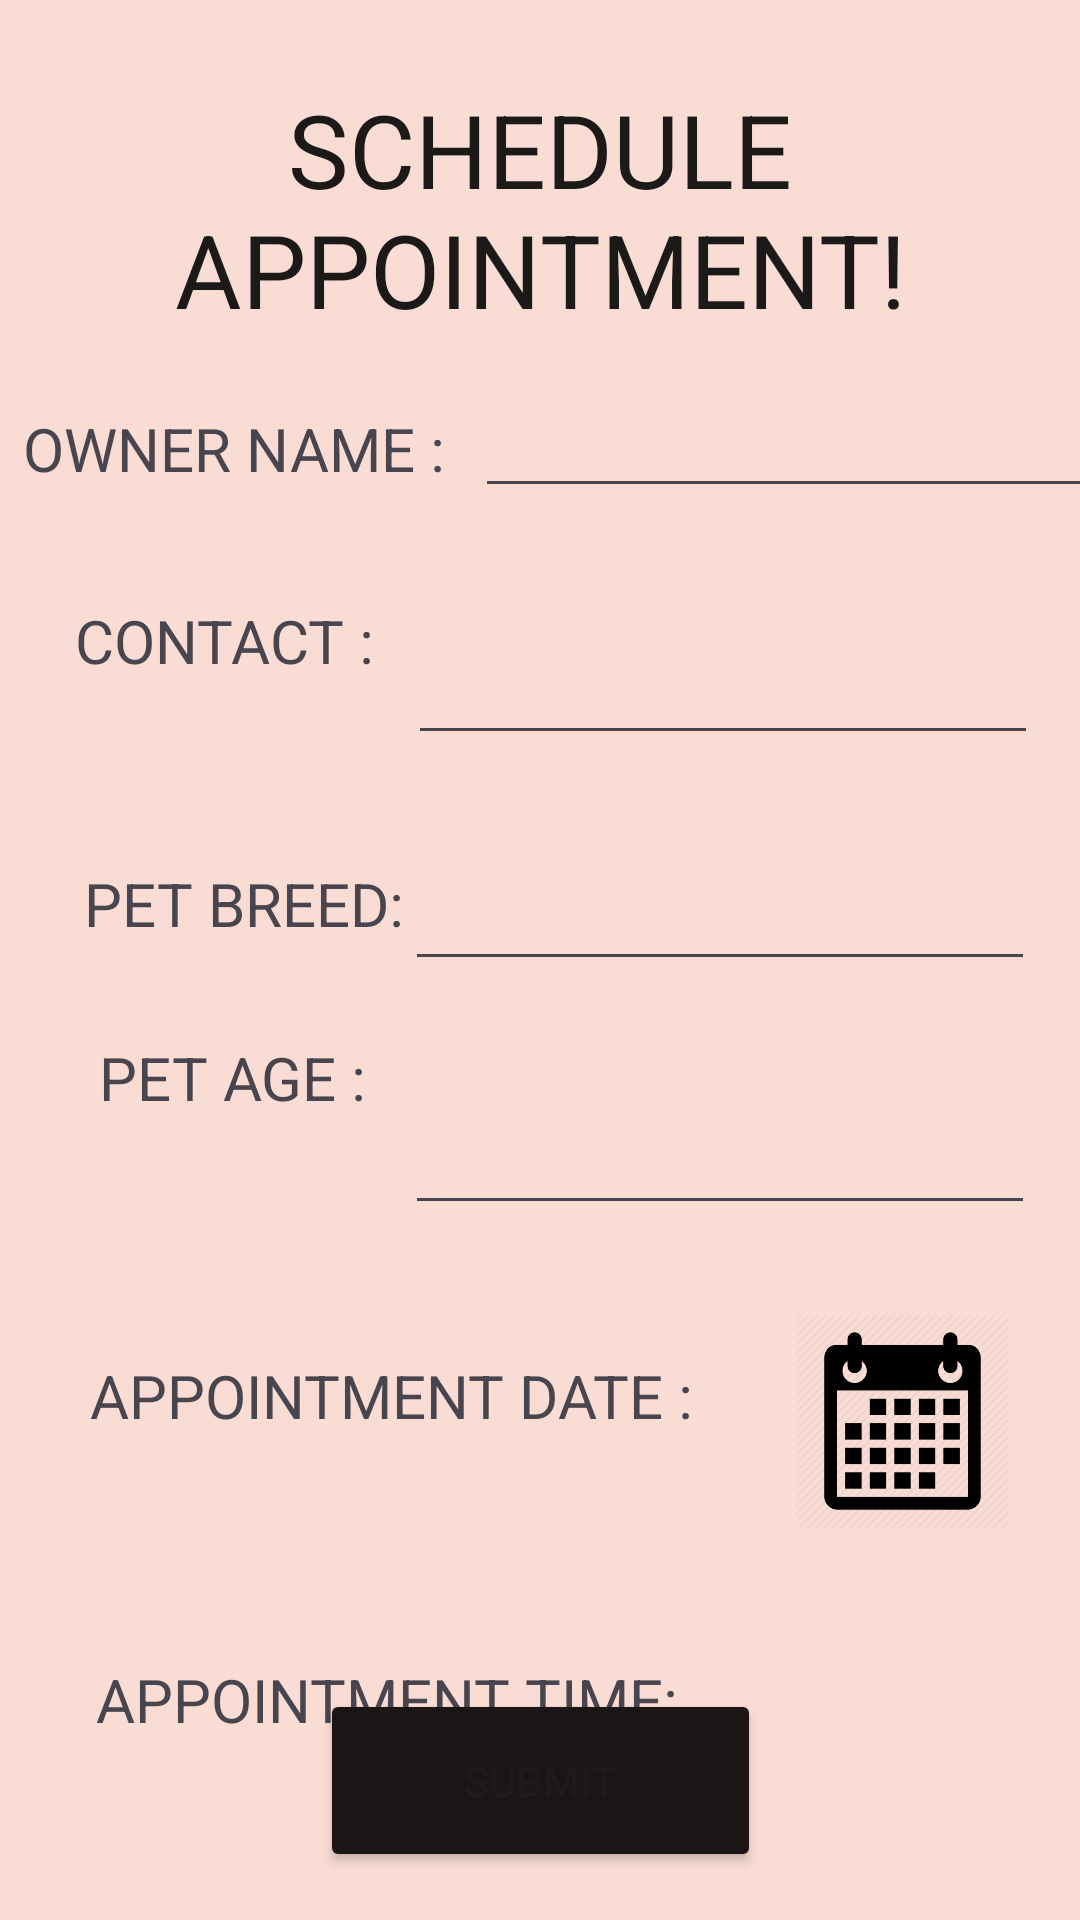

Write the Android layout XML for this screen, with the resource values it uses.
<!-- AndroidManifest.xml: application theme Theme.Appointment -->
<!-- res/layout/activity_appointment_view.xml -->
<?xml version="1.0" encoding="utf-8"?>
<androidx.constraintlayout.widget.ConstraintLayout xmlns:android="http://schemas.android.com/apk/res/android"
    xmlns:app="http://schemas.android.com/apk/res-auto"
    xmlns:tools="http://schemas.android.com/tools"
    android:id="@+id/main"
    android:layout_width="match_parent"
    android:layout_height="match_parent"
    android:background="#C8F8D5C9"
    tools:context=".MainActivity">

    <TextView
        android:id="@+id/textView14"
        android:layout_width="0dp"
        android:layout_height="0dp"
        android:layout_marginStart="33dp"
        android:layout_marginTop="27dp"
        android:layout_marginEnd="33dp"
        android:layout_marginBottom="16dp"
        android:text="SCHEDULE APPOINTMENT!"
        android:textAlignment="center"
        android:textColor="#F6141212"
        android:textSize="34sp"
        app:layout_constraintBottom_toTopOf="@+id/textView15"
        app:layout_constraintEnd_toEndOf="parent"
        app:layout_constraintStart_toStartOf="parent"
        app:layout_constraintTop_toTopOf="parent" />

    <TextView
        android:id="@+id/textView15"
        android:layout_width="wrap_content"
        android:layout_height="wrap_content"
        android:layout_marginStart="16dp"
        android:layout_marginEnd="5dp"
        android:text="OWNER NAME : "
        android:textAlignment="center"
        android:textSize="20sp"
        app:layout_constraintBaseline_toBaselineOf="@+id/editTextText"
        app:layout_constraintEnd_toStartOf="@+id/editTextText"
        app:layout_constraintStart_toStartOf="parent" />

    <TextView
        android:id="@+id/textView16"
        android:layout_width="wrap_content"
        android:layout_height="wrap_content"
        android:layout_marginStart="25dp"
        android:layout_marginTop="37dp"
        android:text="CONTACT :"
        android:textSize="20sp"
        app:layout_constraintStart_toStartOf="parent"
        app:layout_constraintTop_toBottomOf="@+id/textView15" />

    <TextView
        android:id="@+id/textView17"
        android:layout_width="wrap_content"
        android:layout_height="wrap_content"
        android:layout_marginStart="28dp"
        android:layout_marginTop="2dp"
        android:text="PET BREED:"
        android:textSize="20sp"
        app:layout_constraintStart_toStartOf="parent"
        app:layout_constraintTop_toTopOf="@+id/editTextText3" />

    <TextView
        android:id="@+id/textView18"
        android:layout_width="wrap_content"
        android:layout_height="wrap_content"
        android:layout_marginStart="33dp"
        android:layout_marginTop="31dp"
        android:text="PET AGE :"
        android:textSize="20sp"
        app:layout_constraintStart_toStartOf="parent"
        app:layout_constraintTop_toBottomOf="@+id/textView17" />

    <TextView
        android:id="@+id/textView19"
        android:layout_width="wrap_content"
        android:layout_height="wrap_content"
        android:layout_marginStart="30dp"
        android:layout_marginTop="14dp"
        android:text="APPOINTMENT DATE :"
        android:textSize="20sp"
        app:layout_constraintStart_toStartOf="parent"
        app:layout_constraintTop_toTopOf="@+id/imageView7" />

    <TextView
        android:id="@+id/textView20"
        android:layout_width="wrap_content"
        android:layout_height="wrap_content"
        android:layout_marginStart="32dp"
        android:text="APPOINTMENT TIME: "
        android:textSize="20sp"
        app:layout_constraintStart_toStartOf="parent"
        app:layout_constraintTop_toTopOf="@+id/imageView10" />

    <EditText
        android:id="@+id/editTextText"
        android:layout_width="wrap_content"
        android:layout_height="wrap_content"
        android:layout_marginTop="128dp"
        android:ems="10"
        android:inputType="text"
        app:layout_constraintEnd_toEndOf="parent"
        app:layout_constraintStart_toEndOf="@+id/textView15"
        app:layout_constraintTop_toTopOf="parent" />

    <EditText
        android:id="@+id/editTextText2"
        android:layout_width="wrap_content"
        android:layout_height="wrap_content"
        android:layout_marginTop="41dp"
        android:layout_marginEnd="14dp"
        android:ems="10"
        android:inputType="text"
        app:layout_constraintEnd_toEndOf="parent"
        app:layout_constraintTop_toBottomOf="@+id/editTextText" />

    <EditText
        android:id="@+id/editTextText3"
        android:layout_width="wrap_content"
        android:layout_height="wrap_content"
        android:layout_marginTop="34dp"
        android:layout_marginEnd="15dp"
        android:ems="10"
        android:inputType="text"
        app:layout_constraintEnd_toEndOf="parent"
        app:layout_constraintTop_toBottomOf="@+id/editTextText2" />

    <EditText
        android:id="@+id/editTextText4"
        android:layout_width="wrap_content"
        android:layout_height="wrap_content"
        android:layout_marginTop="40dp"
        android:layout_marginEnd="15dp"
        android:ems="10"
        android:inputType="text"
        app:layout_constraintEnd_toEndOf="parent"
        app:layout_constraintTop_toBottomOf="@+id/editTextText3" />

    <ImageView
        android:id="@+id/imageView7"
        android:layout_width="0dp"
        android:layout_height="72dp"
        android:layout_marginTop="62dp"
        android:layout_marginBottom="62dp"
        app:layout_constraintBottom_toBottomOf="@+id/textView20"
        app:layout_constraintEnd_toEndOf="@+id/imageView10"
        app:layout_constraintStart_toStartOf="@+id/imageView10"
        app:layout_constraintTop_toTopOf="@+id/editTextText4"
        app:srcCompat="@drawable/img_12" />

    <ImageView
        android:id="@+id/imageView10"
        android:layout_width="93dp"
        android:layout_height="59dp"
        android:layout_marginStart="23dp"
        android:layout_marginTop="124dp"
        android:layout_marginBottom="125dp"
        app:layout_constraintBottom_toBottomOf="parent"
        app:layout_constraintStart_toEndOf="@+id/textView20"
        app:layout_constraintTop_toBottomOf="@+id/editTextText4"
        app:srcCompat="@drawable/img_11" />

    <Button
        android:id="@+id/button7"
        android:layout_width="147dp"
        android:layout_height="61dp"
        android:layout_marginBottom="16dp"
        android:backgroundTint="#1B1515"
        android:text="SUBMIT"
        app:layout_constraintBottom_toBottomOf="parent"
        app:layout_constraintEnd_toEndOf="parent"
        app:layout_constraintStart_toStartOf="parent" />
</androidx.constraintlayout.widget.ConstraintLayout>
<!-- resources referenced by this layout -->
<resources>
  <!-- drawable img_11: png bitmap (drawable, 12964 bytes) -->
  <!-- drawable img_12: png bitmap (drawable, 35366 bytes) -->
  <style name="Theme.Appointment" parent="Base.Theme.Appointment" />
  <style name="Base.Theme.Appointment" parent="Theme.Material3.DayNight.NoActionBar">
          
          
      </style>
</resources>
